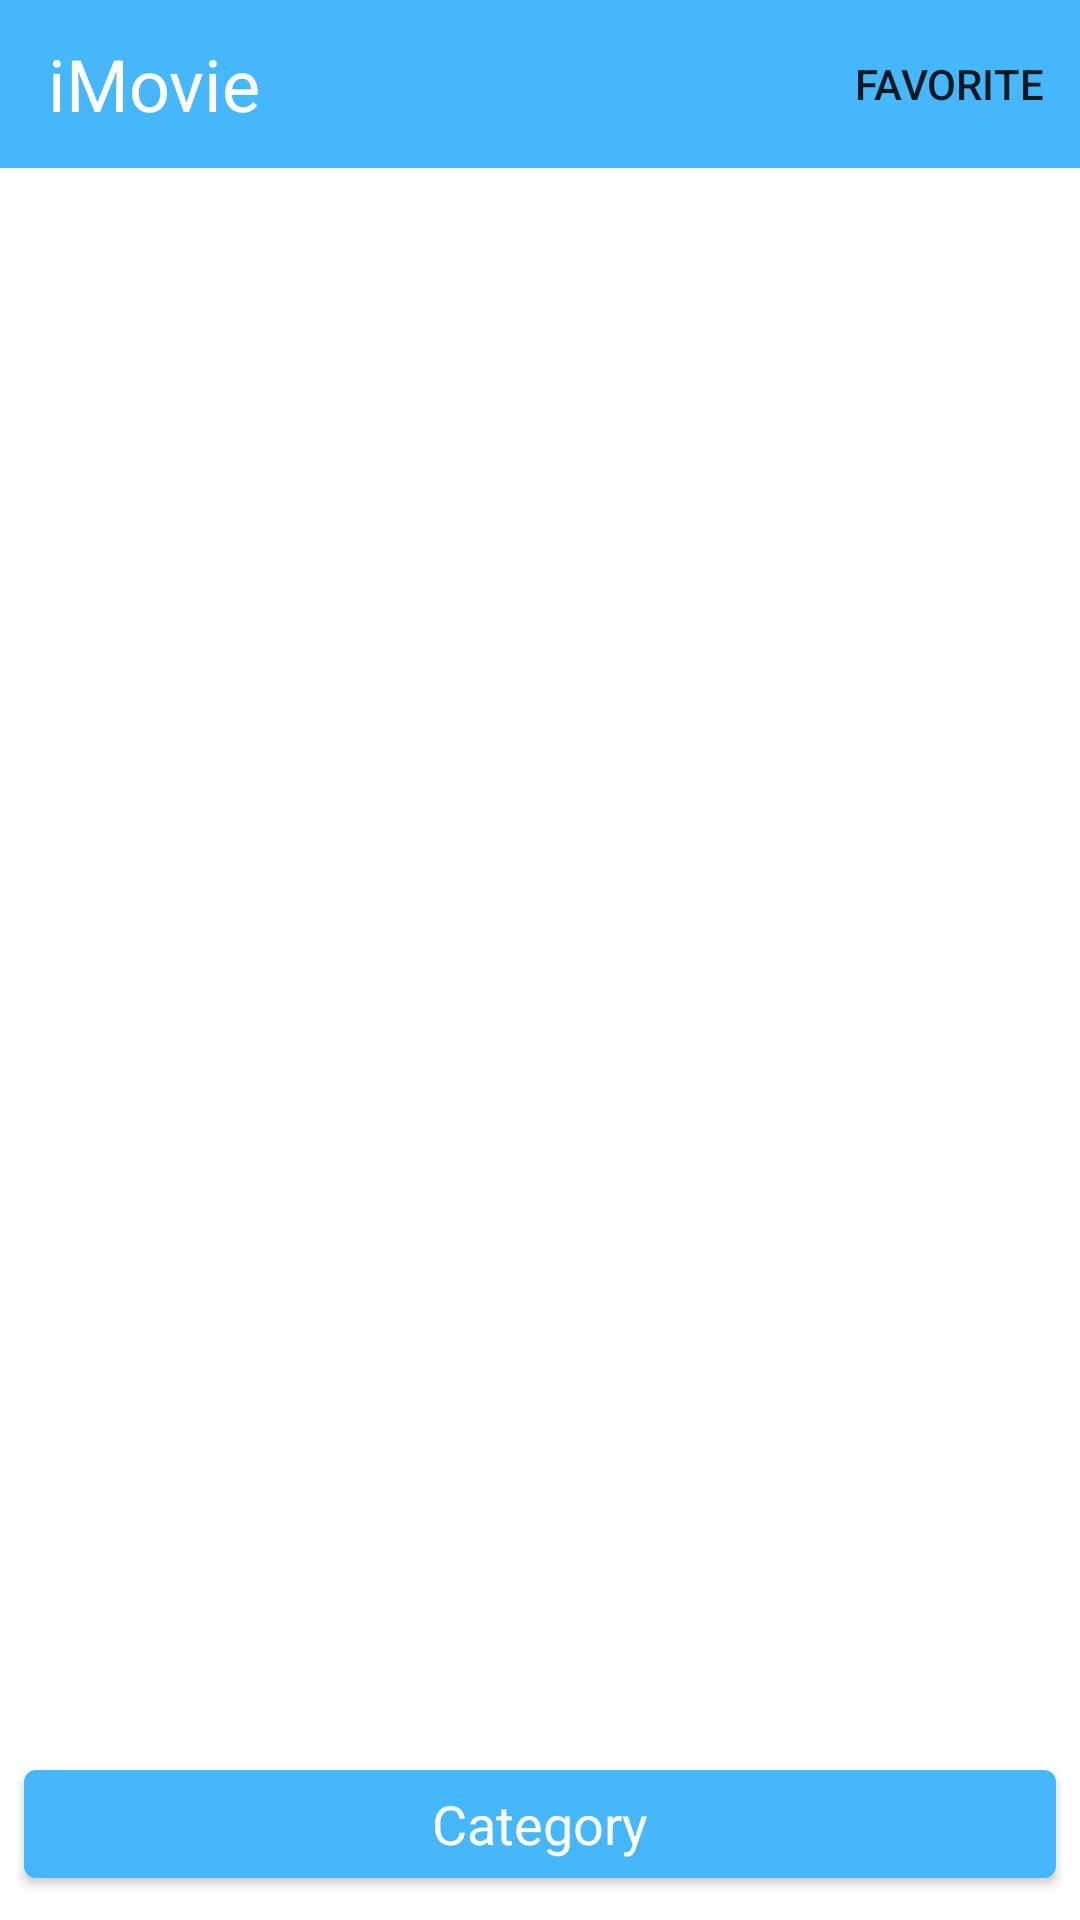

Write the Android layout XML for this screen, with the resource values it uses.
<!-- AndroidManifest.xml: application theme Theme.IMovie -->
<!-- res/layout/activity_main.xml -->
<?xml version="1.0" encoding="utf-8"?>
<layout>
  <androidx.constraintlayout.widget.ConstraintLayout xmlns:android="http://schemas.android.com/apk/res/android"
    xmlns:app="http://schemas.android.com/apk/res-auto"
    xmlns:tools="http://schemas.android.com/tools"
    android:layout_width="match_parent"
    android:layout_height="match_parent"
    tools:context=".features.main.MainActivity">

    <androidx.appcompat.widget.Toolbar
      android:id="@+id/toolbar"
      android:layout_width="0dp"
      android:layout_height="wrap_content"
      android:background="@color/blue_46B7FB"
      app:layout_constraintEnd_toEndOf="parent"
      app:layout_constraintStart_toStartOf="parent"
      app:layout_constraintTop_toTopOf="parent"
      app:menu="@menu/menu"
      app:title="iMovie"
      app:titleTextAppearance="@style/TextAppearance.AppCompat.Headline"
      app:titleTextColor="@color/white" />

    <FrameLayout
      android:id="@+id/container_fragment"
      android:layout_width="0dp"
      android:layout_height="0dp"
      app:layout_constraintBottom_toTopOf="@id/button_category"
      app:layout_constraintEnd_toEndOf="parent"
      app:layout_constraintStart_toStartOf="parent"
      app:layout_constraintTop_toBottomOf="@id/toolbar" />

    <com.google.android.material.button.MaterialButton
      android:id="@+id/button_category"
      android:layout_width="0dp"
      android:layout_height="wrap_content"
      android:layout_margin="8dp"
      android:text="Category"
      android:textAllCaps="false"
      android:textAppearance="@style/TextAppearance.AppCompat.Medium"
      app:layout_constraintBottom_toBottomOf="parent"
      app:layout_constraintEnd_toEndOf="parent"
      app:layout_constraintStart_toStartOf="parent" />

  </androidx.constraintlayout.widget.ConstraintLayout>
</layout>
<!-- resources referenced by this layout -->
<resources>
  <color name="blue_46B7FB">#46B7FB</color>
  <color name="white">#FFFFFFFF</color>
  <style name="Theme.IMovie" parent="Theme.MaterialComponents.DayNight.NoActionBar">
      
      <item name="colorPrimary">@color/blue_46B7FB</item>
      <item name="colorPrimaryVariant">@color/blue_46B7FB</item>
      <item name="colorOnPrimary">@color/white</item>
      
      <item name="colorSecondary">@color/teal_200</item>
      <item name="colorSecondaryVariant">@color/teal_700</item>
      <item name="colorOnSecondary">@color/black</item>
      
      <item name="android:statusBarColor" tools:targetApi="l">?attr/colorPrimaryVariant</item>
      
    </style>
  <color name="teal_200">#FF03DAC5</color>
  <color name="teal_700">#FF018786</color>
  <color name="black">#FF000000</color>
</resources>
